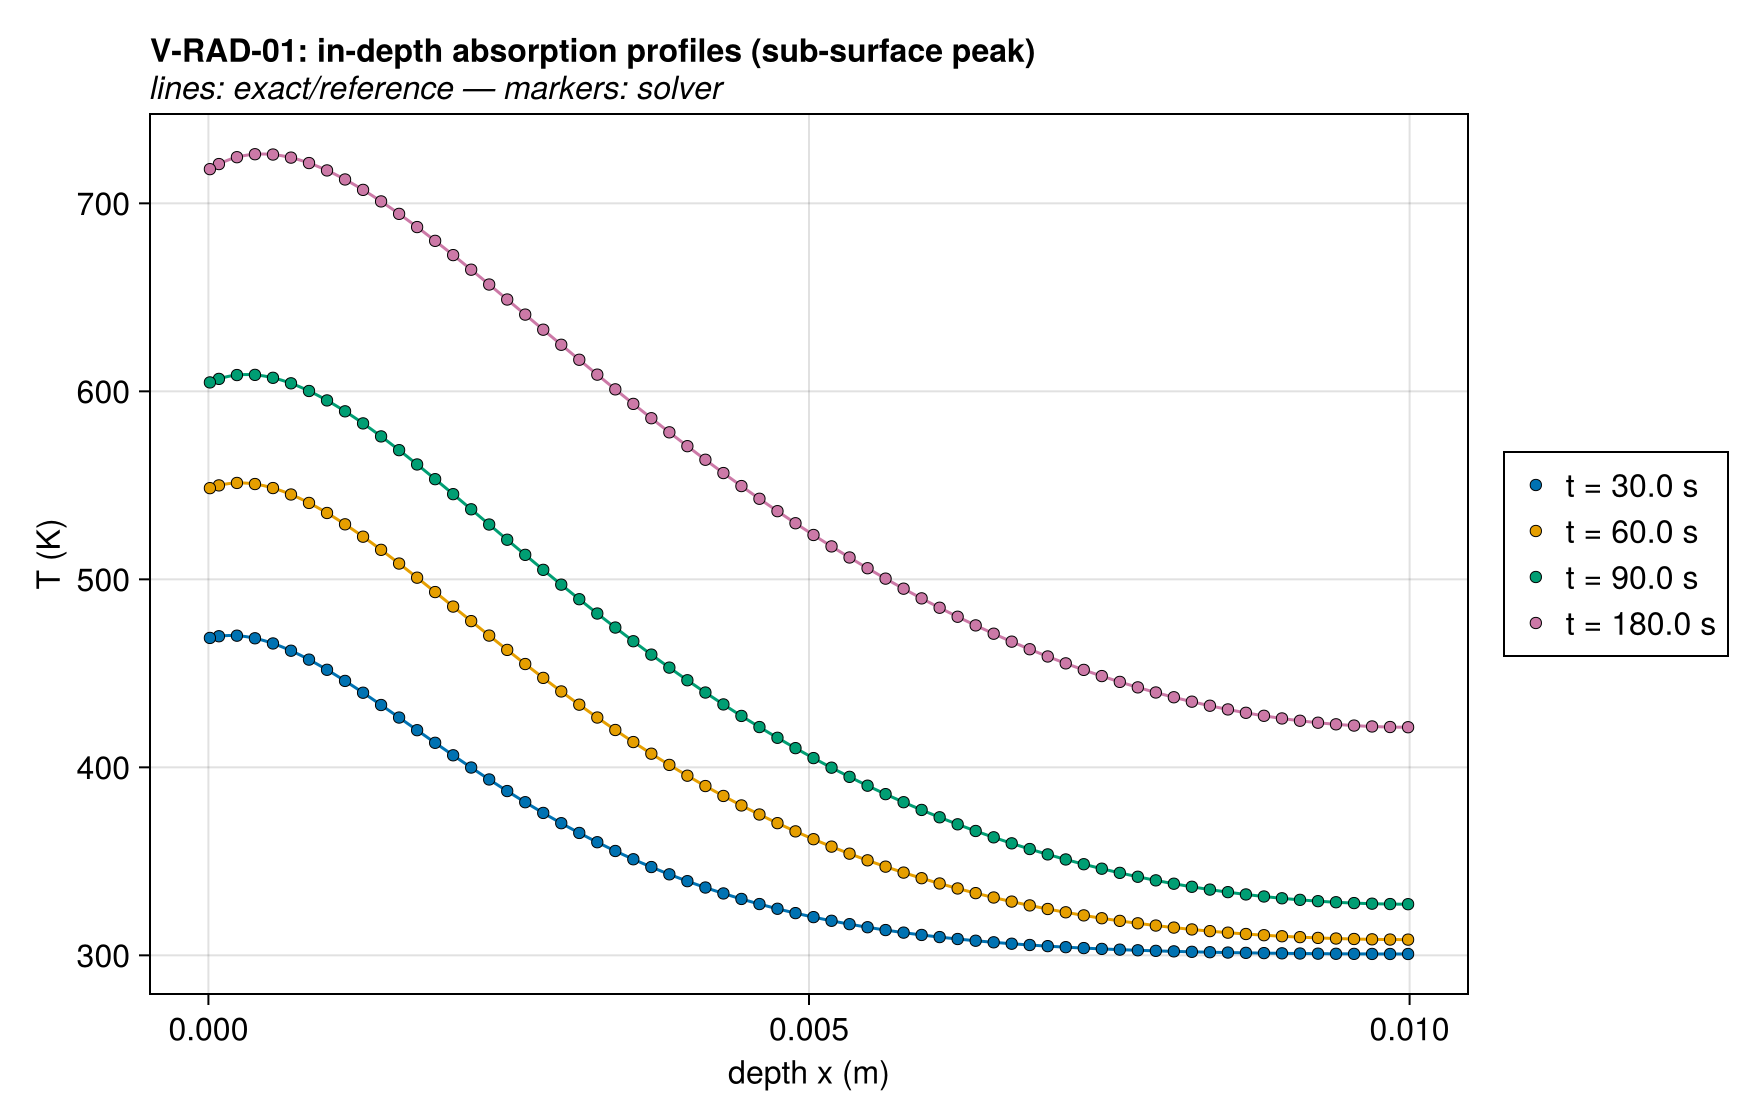

The table this chart was drawn from, first rows:
series, depth x (m), T (K), exact
t = 30.0 s, 0.009987, 300.7, 300.7
t = 30.0 s, 0.009963, 300.7, 300.7
t = 30.0 s, 0.009938, 300.7, 300.7
t = 30.0 s, 0.009912, 300.7, 300.7
t = 30.0 s, 0.009888, 300.7, 300.7
t = 30.0 s, 0.009862, 300.7, 300.7
t = 30.0 s, 0.009838, 300.7, 300.7
t = 30.0 s, 0.009813, 300.7, 300.7
t = 30.0 s, 0.009788, 300.7, 300.7
t = 30.0 s, 0.009763, 300.7, 300.7
t = 30.0 s, 0.009737, 300.7, 300.7
t = 30.0 s, 0.009713, 300.7, 300.7
t = 30.0 s, 0.009687, 300.7, 300.7
t = 30.0 s, 0.009663, 300.7, 300.7
t = 30.0 s, 0.009638, 300.7, 300.7
t = 30.0 s, 0.009612, 300.8, 300.8
t = 30.0 s, 0.009588, 300.8, 300.8
t = 30.0 s, 0.009562, 300.8, 300.8
t = 30.0 s, 0.009538, 300.8, 300.8
t = 30.0 s, 0.009513, 300.8, 300.8
t = 30.0 s, 0.009487, 300.8, 300.8
t = 30.0 s, 0.009463, 300.8, 300.8
t = 30.0 s, 0.009437, 300.8, 300.8
t = 30.0 s, 0.009413, 300.8, 300.8
t = 30.0 s, 0.009388, 300.8, 300.8
t = 30.0 s, 0.009362, 300.8, 300.8
t = 30.0 s, 0.009338, 300.8, 300.8
t = 30.0 s, 0.009312, 300.9, 300.9
t = 30.0 s, 0.009288, 300.9, 300.9
t = 30.0 s, 0.009262, 300.9, 300.9
t = 30.0 s, 0.009238, 300.9, 300.9
t = 30.0 s, 0.009213, 300.9, 300.9
t = 30.0 s, 0.009187, 300.9, 300.9
t = 30.0 s, 0.009163, 300.9, 300.9
t = 30.0 s, 0.009137, 300.9, 300.9
t = 30.0 s, 0.009113, 301, 301
t = 30.0 s, 0.009088, 301, 301
t = 30.0 s, 0.009063, 301, 301
t = 30.0 s, 0.009038, 301, 301
t = 30.0 s, 0.009012, 301, 301
t = 30.0 s, 0.008988, 301, 301
t = 30.0 s, 0.008962, 301, 301
t = 30.0 s, 0.008938, 301.1, 301.1
t = 30.0 s, 0.008913, 301.1, 301.1
t = 30.0 s, 0.008887, 301.1, 301.1
t = 30.0 s, 0.008863, 301.1, 301.1
t = 30.0 s, 0.008837, 301.1, 301.1
t = 30.0 s, 0.008813, 301.2, 301.2
t = 30.0 s, 0.008788, 301.2, 301.2
t = 30.0 s, 0.008762, 301.2, 301.2
t = 30.0 s, 0.008738, 301.2, 301.2
t = 30.0 s, 0.008712, 301.2, 301.2
t = 30.0 s, 0.008688, 301.3, 301.3
t = 30.0 s, 0.008663, 301.3, 301.3
t = 30.0 s, 0.008637, 301.3, 301.3
t = 30.0 s, 0.008613, 301.3, 301.3
t = 30.0 s, 0.008587, 301.4, 301.4
t = 30.0 s, 0.008563, 301.4, 301.4
t = 30.0 s, 0.008537, 301.4, 301.4
t = 30.0 s, 0.008512, 301.4, 301.4
... 1,944 more rows
